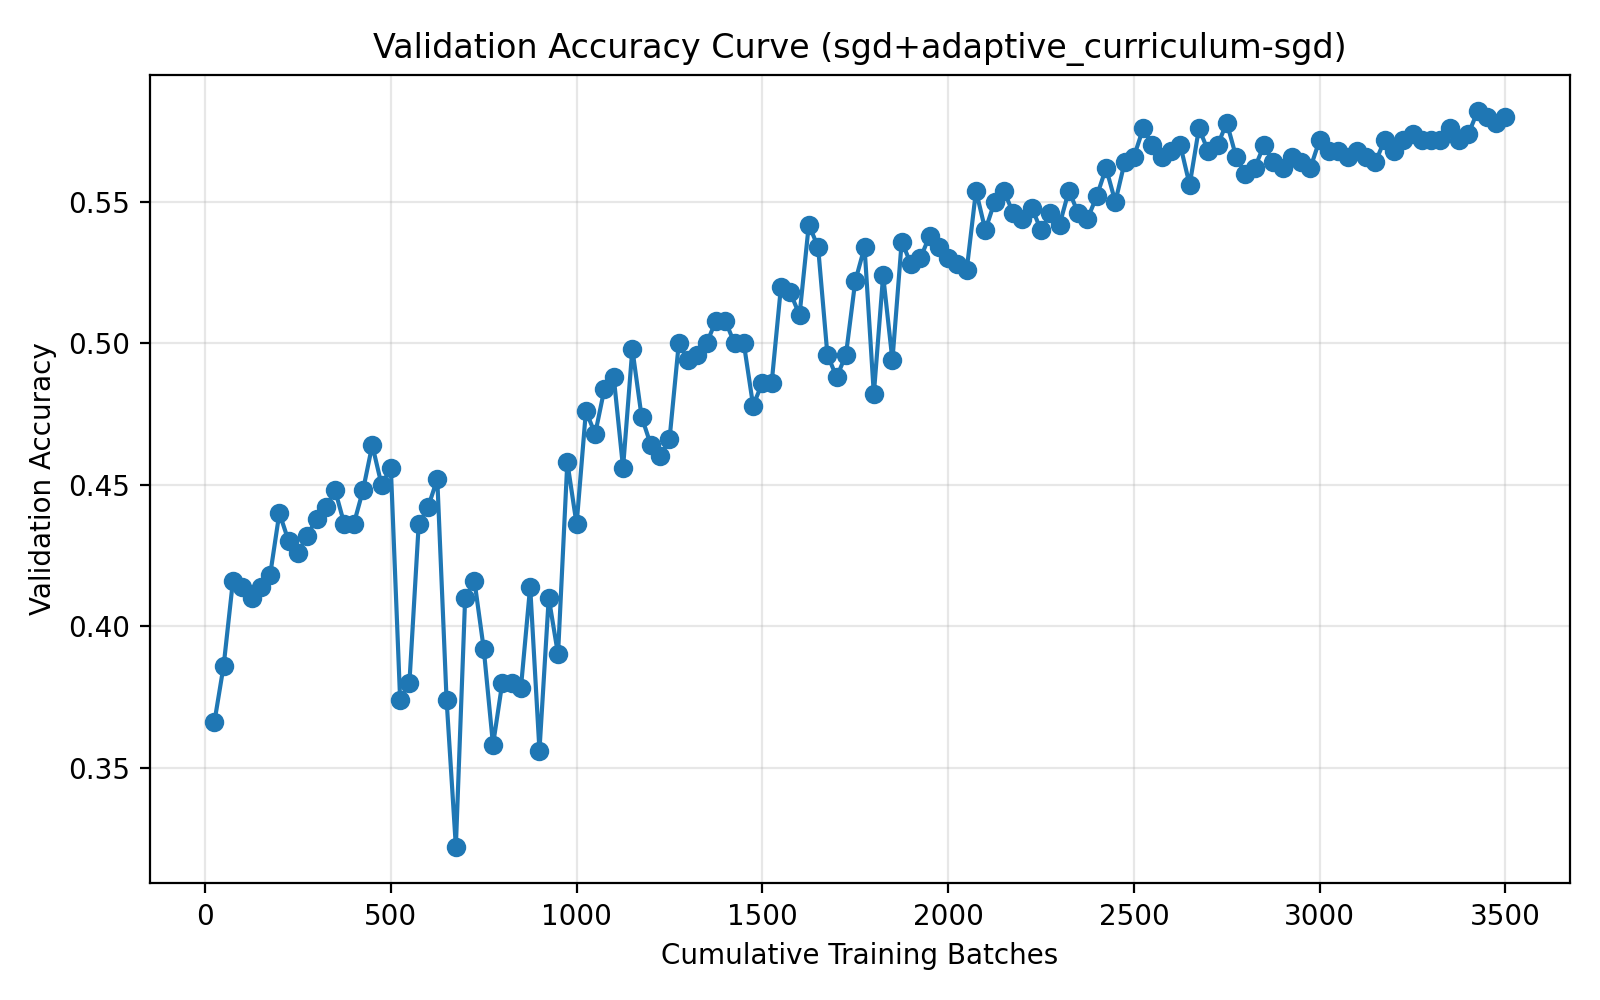

Data behind this chart, as committed beside it:
run_name, method, epoch, cumulative_batches, elapsed_seconds, val_accuracy
04-11_20-08, sgd+adaptive_curriculum-sgd, 1, 25, 1.641, 0.366
04-11_20-08, sgd+adaptive_curriculum-sgd, 2, 50, 2.66, 0.386
04-11_20-08, sgd+adaptive_curriculum-sgd, 3, 75, 3.722, 0.416
04-11_20-08, sgd+adaptive_curriculum-sgd, 4, 100, 4.734, 0.414
04-11_20-08, sgd+adaptive_curriculum-sgd, 5, 125, 5.721, 0.41
04-11_20-08, sgd+adaptive_curriculum-sgd, 6, 150, 6.742, 0.414
04-11_20-08, sgd+adaptive_curriculum-sgd, 7, 175, 7.751, 0.418
04-11_20-08, sgd+adaptive_curriculum-sgd, 8, 200, 8.726, 0.44
04-11_20-08, sgd+adaptive_curriculum-sgd, 9, 225, 9.708, 0.43
04-11_20-08, sgd+adaptive_curriculum-sgd, 10, 250, 10.72, 0.426
04-11_20-08, sgd+adaptive_curriculum-sgd, 11, 275, 11.69, 0.432
04-11_20-08, sgd+adaptive_curriculum-sgd, 12, 300, 12.7, 0.438
04-11_20-08, sgd+adaptive_curriculum-sgd, 13, 325, 13.7, 0.442
04-11_20-08, sgd+adaptive_curriculum-sgd, 14, 350, 14.68, 0.448
04-11_20-08, sgd+adaptive_curriculum-sgd, 15, 375, 15.75, 0.436
04-11_20-08, sgd+adaptive_curriculum-sgd, 16, 400, 16.77, 0.436
04-11_20-08, sgd+adaptive_curriculum-sgd, 17, 425, 17.75, 0.448
04-11_20-08, sgd+adaptive_curriculum-sgd, 18, 450, 18.76, 0.464
04-11_20-08, sgd+adaptive_curriculum-sgd, 19, 475, 19.73, 0.45
04-11_20-08, sgd+adaptive_curriculum-sgd, 20, 500, 21.2, 0.456
04-11_20-08, sgd+adaptive_curriculum-sgd, 21, 525, 22.21, 0.374
04-11_20-08, sgd+adaptive_curriculum-sgd, 22, 550, 23.7, 0.38
04-11_20-08, sgd+adaptive_curriculum-sgd, 23, 575, 24.71, 0.436
04-11_20-08, sgd+adaptive_curriculum-sgd, 24, 600, 26.23, 0.442
04-11_20-08, sgd+adaptive_curriculum-sgd, 25, 625, 27.34, 0.452
04-11_20-08, sgd+adaptive_curriculum-sgd, 26, 650, 28.86, 0.374
04-11_20-08, sgd+adaptive_curriculum-sgd, 27, 675, 29.89, 0.322
04-11_20-08, sgd+adaptive_curriculum-sgd, 28, 700, 31.37, 0.41
04-11_20-08, sgd+adaptive_curriculum-sgd, 29, 725, 32.37, 0.416
04-11_20-08, sgd+adaptive_curriculum-sgd, 30, 750, 33.87, 0.392
04-11_20-08, sgd+adaptive_curriculum-sgd, 31, 775, 34.9, 0.358
04-11_20-08, sgd+adaptive_curriculum-sgd, 32, 800, 36.44, 0.38
04-11_20-08, sgd+adaptive_curriculum-sgd, 33, 825, 37.46, 0.38
04-11_20-08, sgd+adaptive_curriculum-sgd, 34, 850, 38.97, 0.378
04-11_20-08, sgd+adaptive_curriculum-sgd, 35, 875, 40, 0.414
04-11_20-08, sgd+adaptive_curriculum-sgd, 36, 900, 41.59, 0.356
04-11_20-08, sgd+adaptive_curriculum-sgd, 37, 925, 42.6, 0.41
04-11_20-08, sgd+adaptive_curriculum-sgd, 38, 950, 44.12, 0.39
04-11_20-08, sgd+adaptive_curriculum-sgd, 39, 975, 45.14, 0.458
04-11_20-08, sgd+adaptive_curriculum-sgd, 40, 1000, 46.63, 0.436
04-11_20-08, sgd+adaptive_curriculum-sgd, 41, 1025, 47.78, 0.476
04-11_20-08, sgd+adaptive_curriculum-sgd, 42, 1050, 49.24, 0.468
04-11_20-08, sgd+adaptive_curriculum-sgd, 43, 1075, 50.34, 0.484
04-11_20-08, sgd+adaptive_curriculum-sgd, 44, 1100, 51.89, 0.488
04-11_20-08, sgd+adaptive_curriculum-sgd, 45, 1125, 52.9, 0.456
04-11_20-08, sgd+adaptive_curriculum-sgd, 46, 1150, 54.38, 0.498
04-11_20-08, sgd+adaptive_curriculum-sgd, 47, 1175, 55.38, 0.474
04-11_20-08, sgd+adaptive_curriculum-sgd, 48, 1200, 56.83, 0.464
04-11_20-08, sgd+adaptive_curriculum-sgd, 49, 1225, 57.86, 0.46
04-11_20-08, sgd+adaptive_curriculum-sgd, 50, 1250, 59.34, 0.466
04-11_20-08, sgd+adaptive_curriculum-sgd, 51, 1275, 60.35, 0.5
04-11_20-08, sgd+adaptive_curriculum-sgd, 52, 1300, 61.81, 0.494
04-11_20-08, sgd+adaptive_curriculum-sgd, 53, 1325, 62.82, 0.496
04-11_20-08, sgd+adaptive_curriculum-sgd, 54, 1350, 64.3, 0.5
04-11_20-08, sgd+adaptive_curriculum-sgd, 55, 1375, 65.3, 0.508
04-11_20-08, sgd+adaptive_curriculum-sgd, 56, 1400, 66.78, 0.508
04-11_20-08, sgd+adaptive_curriculum-sgd, 57, 1425, 67.79, 0.5
04-11_20-08, sgd+adaptive_curriculum-sgd, 58, 1450, 69.32, 0.5
04-11_20-08, sgd+adaptive_curriculum-sgd, 59, 1475, 70.41, 0.478
04-11_20-08, sgd+adaptive_curriculum-sgd, 60, 1500, 71.89, 0.486
... 80 more rows
